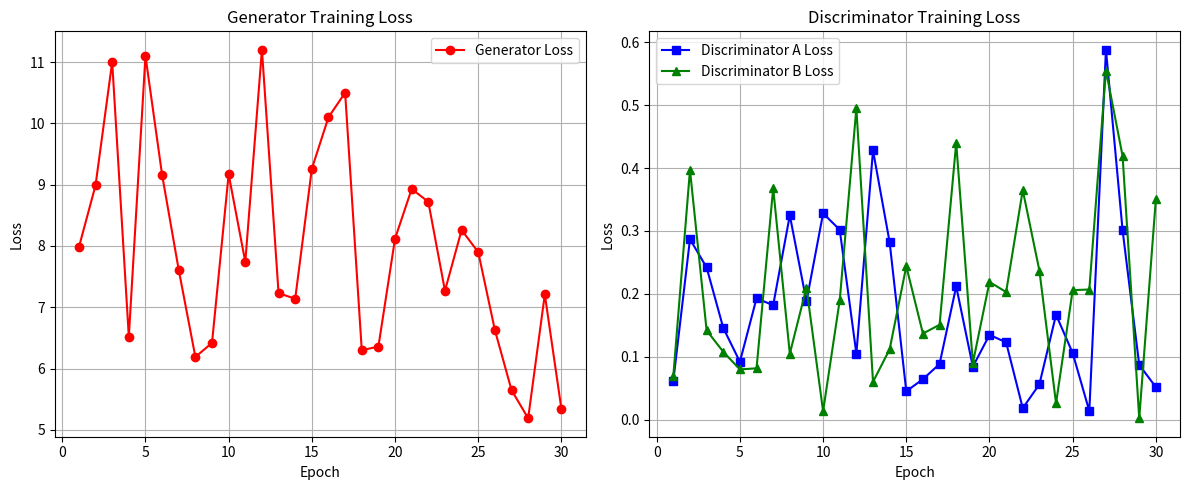

Generate this figure with matplotlib:
import matplotlib.pyplot as plt

# 从终端日志手动记录的Loss数据（每个epoch最后的显示值）
epochs = list(range(1, 31))
G_loss = [7.98, 8.99, 11, 6.52, 11.1, 9.16, 7.61, 6.19, 6.42, 9.17,
          7.74, 11.2, 7.23, 7.14, 9.26, 10.1, 10.5, 6.3, 6.36, 8.12,
          8.93, 8.72, 7.27, 8.26, 7.9, 6.63, 5.65, 5.19, 7.21, 5.34]
D_A_loss = [0.0624, 0.287, 0.242, 0.146, 0.0921, 0.193, 0.182, 0.325, 0.188, 0.328,
            0.302, 0.105, 0.428, 0.282, 0.0453, 0.0645, 0.0886, 0.212, 0.0843, 0.135,
            0.123, 0.0184, 0.0564, 0.167, 0.106, 0.0138, 0.588, 0.301, 0.0872, 0.0519]
D_B_loss = [0.0701, 0.397, 0.142, 0.108, 0.08, 0.0818, 0.368, 0.105, 0.21, 0.0136,
            0.19, 0.495, 0.0603, 0.112, 0.244, 0.137, 0.151, 0.44, 0.0901, 0.219,
            0.203, 0.365, 0.237, 0.0261, 0.206, 0.207, 0.555, 0.419, 0.00234, 0.351]

plt.figure(figsize=(12, 5))

# 生成器损失
plt.subplot(1, 2, 1)
plt.plot(epochs, G_loss, marker='o', color='red', label='Generator Loss')
plt.xlabel('Epoch')
plt.ylabel('Loss')
plt.title('Generator Training Loss')
plt.grid(True)
plt.legend()

# 判别器损失
plt.subplot(1, 2, 2)
plt.plot(epochs, D_A_loss, marker='s', color='blue', label='Discriminator A Loss')
plt.plot(epochs, D_B_loss, marker='^', color='green', label='Discriminator B Loss')
plt.xlabel('Epoch')
plt.ylabel('Loss')
plt.title('Discriminator Training Loss')
plt.grid(True)
plt.legend()

plt.tight_layout()
plt.savefig('loss_curve.png', dpi=300, bbox_inches='tight')
plt.show()
print("Loss曲线已保存为 loss_curve.png")
